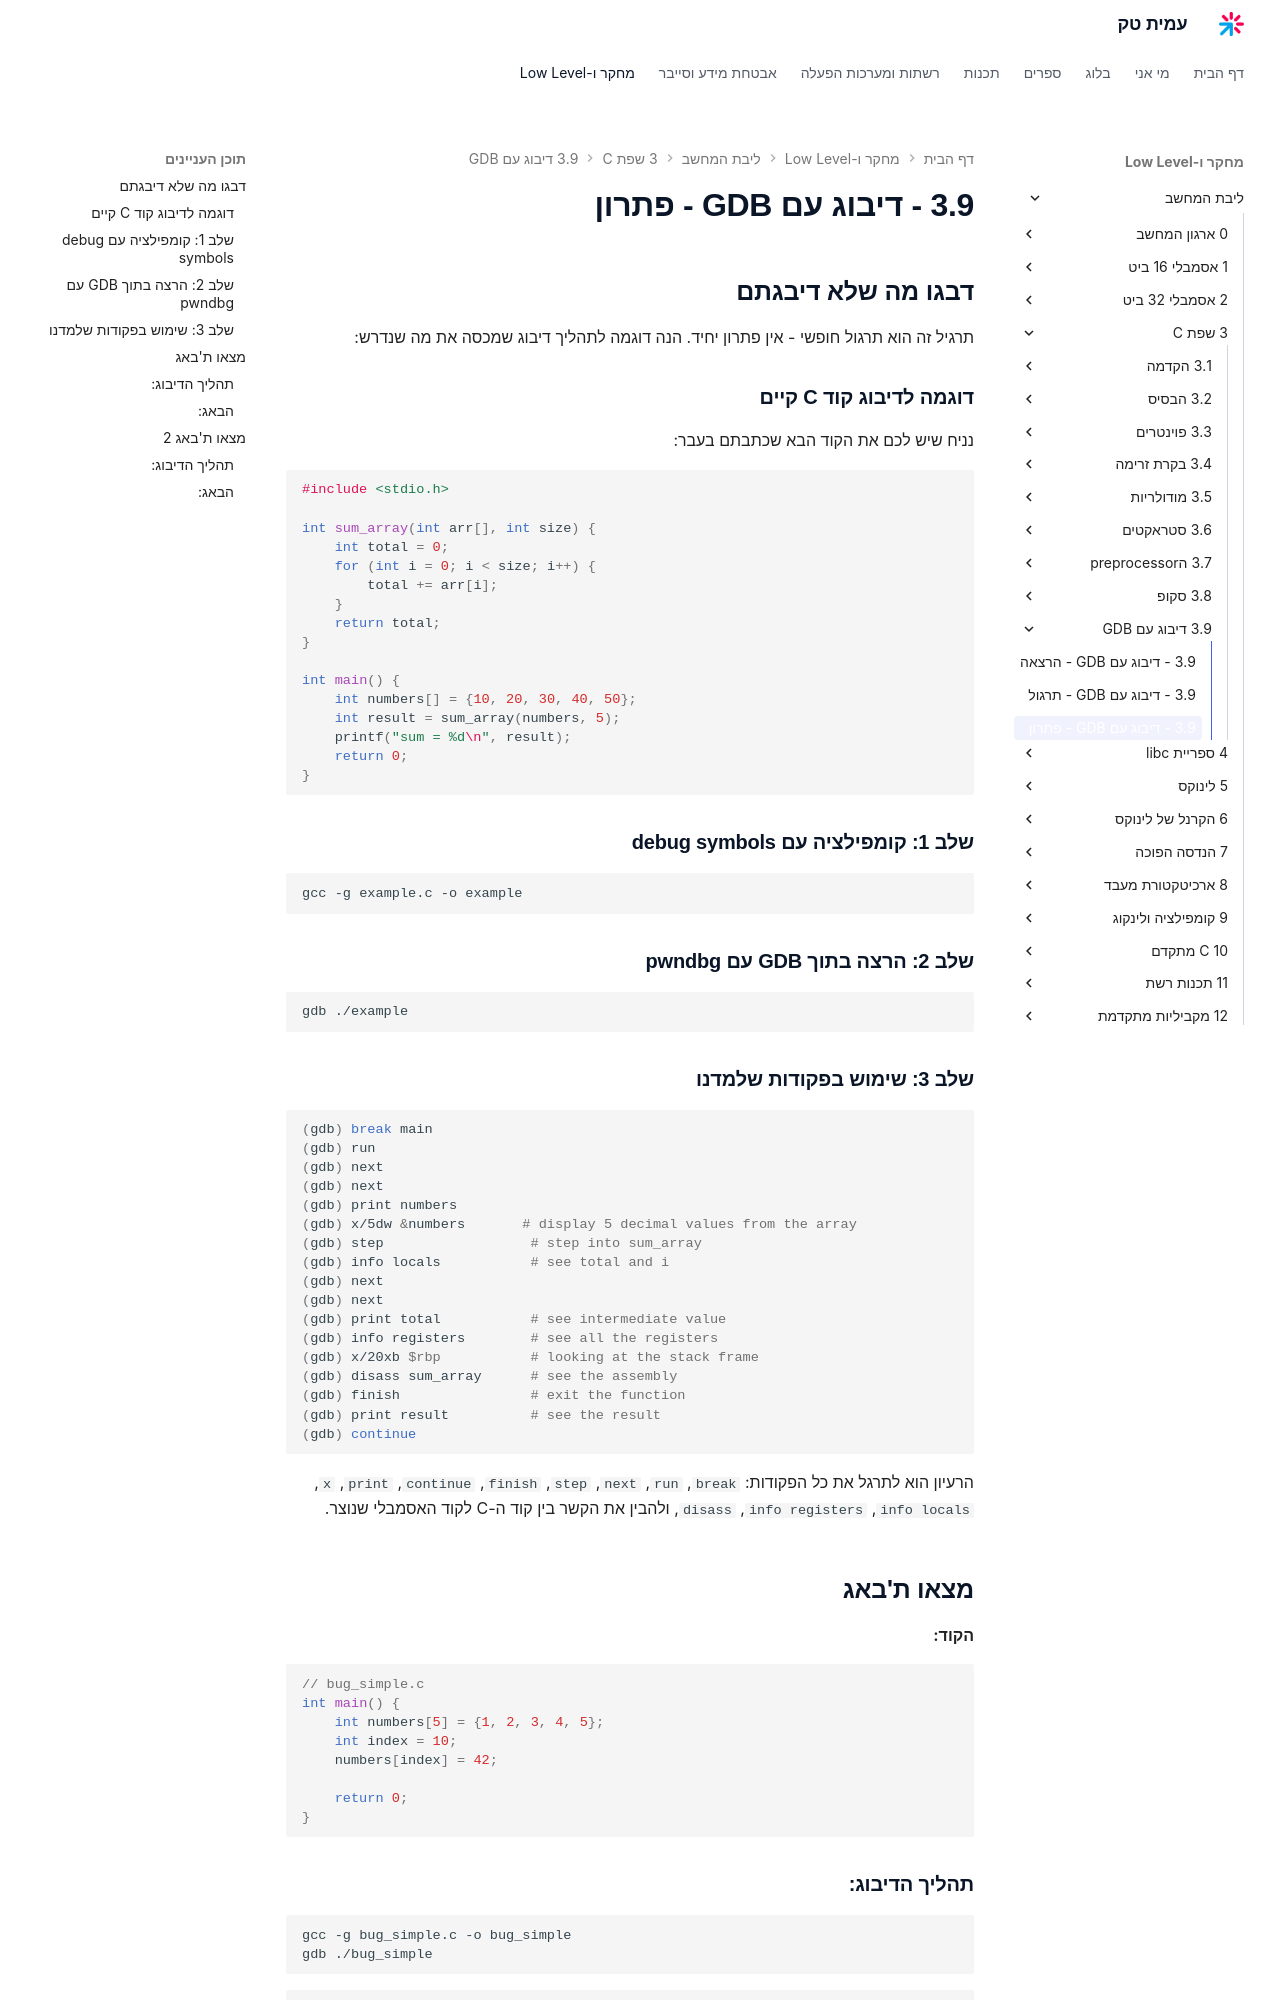

repository: AmitPinchasi/amittech · page: ליבת-המחשב/3 - שפת C/3.9 - דיבוג עם GDB/3.9 - דיבוג עם GDB - פתרון/index.html · generator: mkdocs

## דבגו מה שלא דיבגתם

תרגיל זה הוא תרגול חופשי - אין פתרון יחיד. הנה דוגמה לתהליך דיבוג שמכסה את מה שנדרש:

### דוגמה לדיבוג קוד C קיים

נניח שיש לכם את הקוד הבא שכתבתם בעבר:

```c
#include <stdio.h>

int sum_array(int arr[], int size) {
    int total = 0;
    for (int i = 0; i < size; i++) {
        total += arr[i];
    }
    return total;
}

int main() {
    int numbers[] = {10, 20, 30, 40, 50};
    int result = sum_array(numbers, 5);
    printf("sum = %d\n", result);
    return 0;
}
```

### שלב 1: קומפילציה עם debug symbols

```bash
gcc -g example.c -o example
```

### שלב 2: הרצה בתוך GDB עם pwndbg

```bash
gdb ./example
```

### שלב 3: שימוש בפקודות שלמדנו

```bash
(gdb) break main
(gdb) run
(gdb) next
(gdb) next
(gdb) print numbers
(gdb) x/5dw &numbers       # display 5 decimal values from the array
(gdb) step                  # step into sum_array
(gdb) info locals           # see total and i
(gdb) next
(gdb) next
(gdb) print total           # see intermediate value
(gdb) info registers        # see all the registers
(gdb) x/20xb $rbp           # looking at the stack frame
(gdb) disass sum_array      # see the assembly
(gdb) finish                # exit the function
(gdb) print result          # see the result
(gdb) continue
```

הרעיון הוא לתרגל את כל הפקודות: `break`, `run`, `next`, `step`, `finish`, `continue`, `print`, `x`, `info locals`, `info registers`, `disass`, ולהבין את הקשר בין קוד ה-C לקוד האסמבלי שנוצר.

## מצאו ת'באג

**הקוד:**

```c
// bug_simple.c
int main() {
    int numbers[5] = {1, 2, 3, 4, 5};
    int index = 10;
    numbers[index] = 42;

    return 0;
}
```
